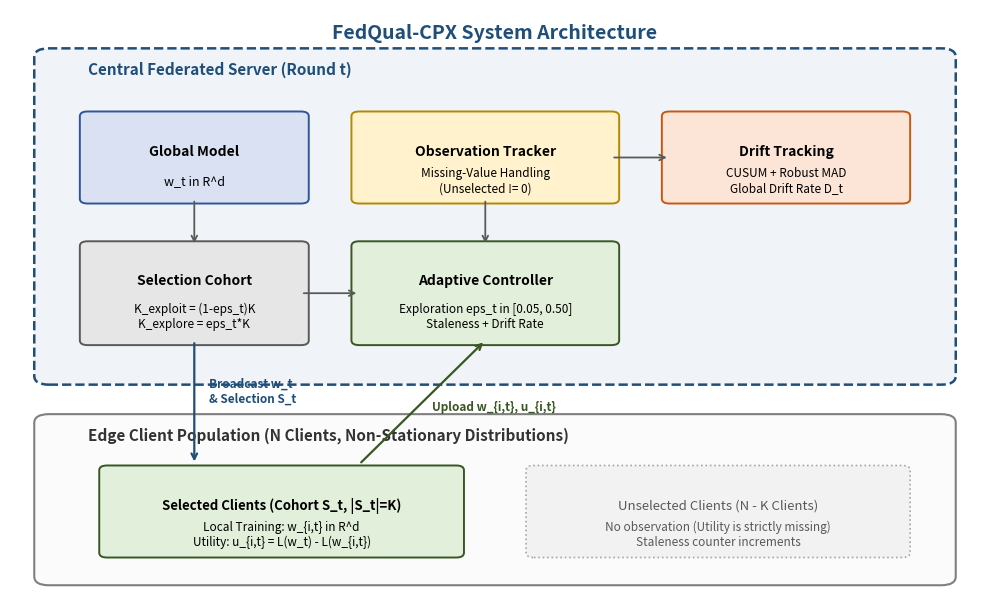
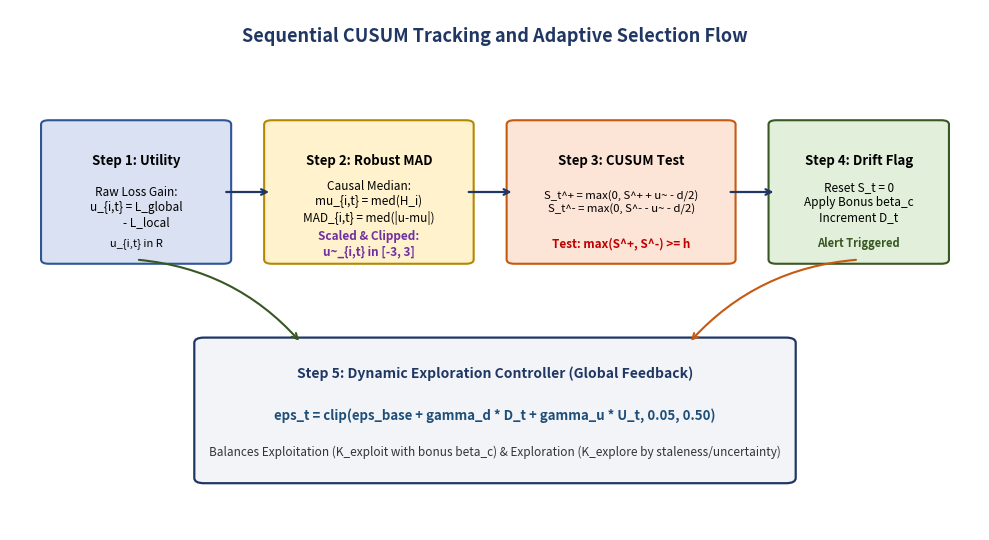

These figures' Python source, in order: (Note: this script raises an exception after producing the figures.)
"""
Script to generate clean, high-resolution publication methodology diagrams for FedQual-CPX.
Generates:
1. architecture_overview.png: High-level abstract system flow of FedQual-CPX.
2. detection_and_adaptation_flow.png: Detailed sequential decision & change-point tracking module.
"""

from __future__ import annotations
import shutil
from pathlib import Path
import matplotlib
matplotlib.use("Agg")
import matplotlib.pyplot as plt
import matplotlib.patches as patches


def draw_architecture_overview(output_path: Path) -> None:
    fig, ax = plt.subplots(figsize=(10, 6.2), dpi=300)
    ax.set_xlim(0, 100)
    ax.set_ylim(0, 100)
    ax.axis("off")

    # Colors
    bg_server = "#f0f4f8"
    border_server = "#1f4e79"
    box_blue = "#d9e1f2"
    box_green = "#e2efda"
    box_orange = "#fce4d6"
    box_yellow = "#fff2cc"
    text_dark = "#1a1a1a"

    # Title Banner
    ax.text(50, 96, "FedQual-CPX System Architecture", ha="center", va="center",
            fontsize=14, fontweight="bold", color=border_server)

    # 1. Central Server Boundary Box
    server_rect = patches.FancyBboxPatch((4, 38), 92, 54, boxstyle="round,pad=1.5",
                                         facecolor=bg_server, edgecolor=border_server, linewidth=1.8, linestyle="--")
    ax.add_patch(server_rect)
    ax.text(8, 89, "Central Federated Server (Round t)", fontsize=11, fontweight="bold", color=border_server)

    # Server Components
    # Global Model
    ax.add_patch(patches.FancyBboxPatch((8, 68), 22, 14, boxstyle="round,pad=0.8",
                                        facecolor=box_blue, edgecolor="#2f5597", linewidth=1.4))
    ax.text(19, 76, "Global Model", ha="center", va="center", fontsize=10, fontweight="bold")
    ax.text(19, 71, "w_t in R^d", ha="center", va="center", fontsize=9, style="italic")

    # Client History & Observation Mask
    ax.add_patch(patches.FancyBboxPatch((36, 68), 26, 14, boxstyle="round,pad=0.8",
                                        facecolor=box_yellow, edgecolor="#b28900", linewidth=1.4))
    ax.text(49, 76, "Observation Tracker", ha="center", va="center", fontsize=10, fontweight="bold")
    ax.text(49, 71, "Missing-Value Handling\n(Unselected != 0)", ha="center", va="center", fontsize=8.5)

    # Sequential CUSUM + MAD
    ax.add_patch(patches.FancyBboxPatch((68, 68), 24, 14, boxstyle="round,pad=0.8",
                                        facecolor=box_orange, edgecolor="#c65911", linewidth=1.4))
    ax.text(80, 76, "Drift Tracking", ha="center", va="center", fontsize=10, fontweight="bold")
    ax.text(80, 71, "CUSUM + Robust MAD\nGlobal Drift Rate D_t", ha="center", va="center", fontsize=8.5)

    # Dynamic Exploration Controller
    ax.add_patch(patches.FancyBboxPatch((36, 44), 26, 16, boxstyle="round,pad=0.8",
                                        facecolor=box_green, edgecolor="#385723", linewidth=1.4))
    ax.text(49, 54, "Adaptive Controller", ha="center", va="center", fontsize=10, fontweight="bold")
    ax.text(49, 48, "Exploration eps_t in [0.05, 0.50]\nStaleness + Drift Rate", ha="center", va="center", fontsize=8.5)

    # Selection Cohorts
    ax.add_patch(patches.FancyBboxPatch((8, 44), 22, 16, boxstyle="round,pad=0.8",
                                        facecolor="#e7e6e6", edgecolor="#595959", linewidth=1.4))
    ax.text(19, 54, "Selection Cohort", ha="center", va="center", fontsize=10, fontweight="bold")
    ax.text(19, 48, "K_exploit = (1-eps_t)K\nK_explore = eps_t*K", ha="center", va="center", fontsize=8.5)

    # 2. Edge Client Population (Bottom)
    client_rect = patches.FancyBboxPatch((4, 4), 92, 26, boxstyle="round,pad=1.5",
                                         facecolor="#fbfbfb", edgecolor="#7f7f7f", linewidth=1.5)
    ax.add_patch(client_rect)
    ax.text(8, 27, "Edge Client Population (N Clients, Non-Stationary Distributions)", fontsize=11, fontweight="bold", color="#333333")

    # Selected Clients
    ax.add_patch(patches.FancyBboxPatch((10, 8), 36, 14, boxstyle="round,pad=0.8",
                                        facecolor=box_green, edgecolor="#385723", linewidth=1.4))
    ax.text(28, 16, "Selected Clients (Cohort S_t, |S_t|=K)", ha="center", va="center", fontsize=9.5, fontweight="bold")
    ax.text(28, 11, "Local Training: w_{i,t} in R^d\nUtility: u_{i,t} = L(w_t) - L(w_{i,t})", ha="center", va="center", fontsize=8.5)

    # Unselected Clients
    ax.add_patch(patches.FancyBboxPatch((54, 8), 38, 14, boxstyle="round,pad=0.8",
                                        facecolor="#f2f2f2", edgecolor="#a6a6a6", linewidth=1.2, linestyle=":") )
    ax.text(73, 16, "Unselected Clients (N - K Clients)", ha="center", va="center", fontsize=9.5, color="#595959")
    ax.text(73, 11, "No observation (Utility is strictly missing)\nStaleness counter increments", ha="center", va="center", fontsize=8.5, color="#595959")

    # Connecting Arrows
    arrow_kw = dict(arrowstyle="->", lw=1.6, color="#1f4e79")
    # Downward: Broadcast
    ax.annotate("", xy=(19, 23), xytext=(19, 44), arrowprops=arrow_kw)
    ax.text(20.5, 33.5, "Broadcast w_t\n& Selection S_t", fontsize=8.5, color="#1f4e79", fontweight="bold")

    # Upward: Local Updates & Utility
    ax.annotate("", xy=(49, 44), xytext=(36, 23), arrowprops=dict(arrowstyle="->", lw=1.6, color="#385723"))
    ax.text(43.5, 32, "Upload w_{i,t}, u_{i,t}", fontsize=8.5, color="#385723", fontweight="bold")

    # Server Internal Connections
    ax.annotate("", xy=(68, 75), xytext=(62, 75), arrowprops=dict(arrowstyle="->", lw=1.3, color="#595959"))
    ax.annotate("", xy=(49, 68), xytext=(49, 60), arrowprops=dict(arrowstyle="<-", lw=1.3, color="#595959"))
    ax.annotate("", xy=(30, 52), xytext=(36, 52), arrowprops=dict(arrowstyle="<-", lw=1.3, color="#595959"))
    ax.annotate("", xy=(19, 68), xytext=(19, 60), arrowprops=dict(arrowstyle="<-", lw=1.3, color="#595959"))

    plt.tight_layout()
    output_path.parent.mkdir(parents=True, exist_ok=True)
    fig.savefig(output_path, dpi=300, bbox_inches="tight")
    plt.close(fig)
    print(f"[Diagram 1] Generated: {output_path}")


def draw_detection_and_adaptation_flow(output_path: Path) -> None:
    fig, ax = plt.subplots(figsize=(10, 5.5), dpi=300)
    ax.set_xlim(0, 100)
    ax.set_ylim(0, 100)
    ax.axis("off")

    border_color = "#203764"
    box_blue = "#d9e1f2"
    box_green = "#e2efda"
    box_orange = "#fce4d6"
    box_yellow = "#fff2cc"

    ax.text(50, 95, "Sequential CUSUM Tracking and Adaptive Selection Flow", ha="center", va="center",
            fontsize=13, fontweight="bold", color=border_color)

    # Step 1: Raw Utility
    ax.add_patch(patches.FancyBboxPatch((4, 52), 18, 26, boxstyle="round,pad=0.8",
                                        facecolor=box_blue, edgecolor="#2f5597", linewidth=1.5))
    ax.text(13, 71, "Step 1: Utility", ha="center", va="center", fontsize=9.5, fontweight="bold")
    ax.text(13, 62, "Raw Loss Gain:\nu_{i,t} = L_global\n        - L_local", ha="center", va="center", fontsize=8.5)
    ax.text(13, 55, "u_{i,t} in R", ha="center", va="center", fontsize=8, style="italic")

    # Step 2: Robust Normalization
    ax.add_patch(patches.FancyBboxPatch((27, 52), 20, 26, boxstyle="round,pad=0.8",
                                        facecolor=box_yellow, edgecolor="#b28900", linewidth=1.5))
    ax.text(37, 71, "Step 2: Robust MAD", ha="center", va="center", fontsize=9.5, fontweight="bold")
    ax.text(37, 63, "Causal Median:\nmu_{i,t} = med(H_i)\nMAD_{i,t} = med(|u-mu|)", ha="center", va="center", fontsize=8.5)
    ax.text(37, 55, "Scaled & Clipped:\nu~_{i,t} in [-3, 3]", ha="center", va="center", fontsize=8.5, color="#7030a0", fontweight="bold")

    # Step 3: Sequential CUSUM
    ax.add_patch(patches.FancyBboxPatch((52, 52), 22, 26, boxstyle="round,pad=0.8",
                                        facecolor=box_orange, edgecolor="#c65911", linewidth=1.5))
    ax.text(63, 71, "Step 3: CUSUM Test", ha="center", va="center", fontsize=9.5, fontweight="bold")
    ax.text(63, 63, "S_t^+ = max(0, S^+ + u~ - d/2)\nS_t^- = max(0, S^- - u~ - d/2)", ha="center", va="center", fontsize=8.2)
    ax.text(63, 55, "Test: max(S^+, S^-) >= h", ha="center", va="center", fontsize=8.5, fontweight="bold", color="#c00000")

    # Step 4: Decision & Bonus
    ax.add_patch(patches.FancyBboxPatch((79, 52), 17, 26, boxstyle="round,pad=0.8",
                                        facecolor=box_green, edgecolor="#385723", linewidth=1.5))
    ax.text(87.5, 71, "Step 4: Drift Flag", ha="center", va="center", fontsize=9.5, fontweight="bold")
    ax.text(87.5, 63, "Reset S_t = 0\nApply Bonus beta_c\nIncrement D_t", ha="center", va="center", fontsize=8.5)
    ax.text(87.5, 55, "Alert Triggered", ha="center", va="center", fontsize=8, color="#385723", fontweight="bold")

    # Step 5: Adaptive Exploration Feedback (Bottom Box)
    ax.add_patch(patches.FancyBboxPatch((20, 10), 60, 26, boxstyle="round,pad=1.0",
                                        facecolor="#f2f4f7", edgecolor="#203764", linewidth=1.6))
    ax.text(50, 30, "Step 5: Dynamic Exploration Controller (Global Feedback)", ha="center", va="center",
            fontsize=10, fontweight="bold", color="#203764")
    ax.text(50, 22, "eps_t = clip(eps_base + gamma_d * D_t + gamma_u * U_t, 0.05, 0.50)", ha="center", va="center",
            fontsize=9.5, fontweight="bold", color="#1f4e79")
    ax.text(50, 15, "Balances Exploitation (K_exploit with bonus beta_c) & Exploration (K_explore by staleness/uncertainty)",
            ha="center", va="center", fontsize=8.5, color="#333333")

    # Horizontal Flow Arrows
    arrow_kw = dict(arrowstyle="->", lw=1.6, color="#203764")
    ax.annotate("", xy=(27, 65), xytext=(22, 65), arrowprops=arrow_kw)
    ax.annotate("", xy=(52, 65), xytext=(47, 65), arrowprops=arrow_kw)
    ax.annotate("", xy=(79, 65), xytext=(74, 65), arrowprops=arrow_kw)

    # Feedback Arrows to Bottom
    ax.annotate("", xy=(70, 36), xytext=(87.5, 52),
                arrowprops=dict(arrowstyle="->", lw=1.5, color="#c65911", connectionstyle="arc3,rad=0.2"))
    ax.annotate("", xy=(13, 52), xytext=(30, 36),
                arrowprops=dict(arrowstyle="<-", lw=1.5, color="#385723", connectionstyle="arc3,rad=0.2"))

    plt.tight_layout()
    output_path.parent.mkdir(parents=True, exist_ok=True)
    fig.savefig(output_path, dpi=300, bbox_inches="tight")
    plt.close(fig)
    print(f"[Diagram 2] Generated: {output_path}")


def main() -> None:
    results_dir = Path("results/figures")
    figures_dir = Path("figures")

    fig1_path = results_dir / "architecture_overview.png"
    fig2_path = results_dir / "detection_and_adaptation_flow.png"

    draw_architecture_overview(fig1_path)
    draw_detection_and_adaptation_flow(fig2_path)

    # Sync to figures
    shutil.copy2(fig1_path, figures_dir / fig1_path.name)
    shutil.copy2(fig2_path, figures_dir / fig2_path.name)
    print(f"[Sync] Copied diagrams to {figures_dir}/")


if __name__ == "__main__":
    main()
